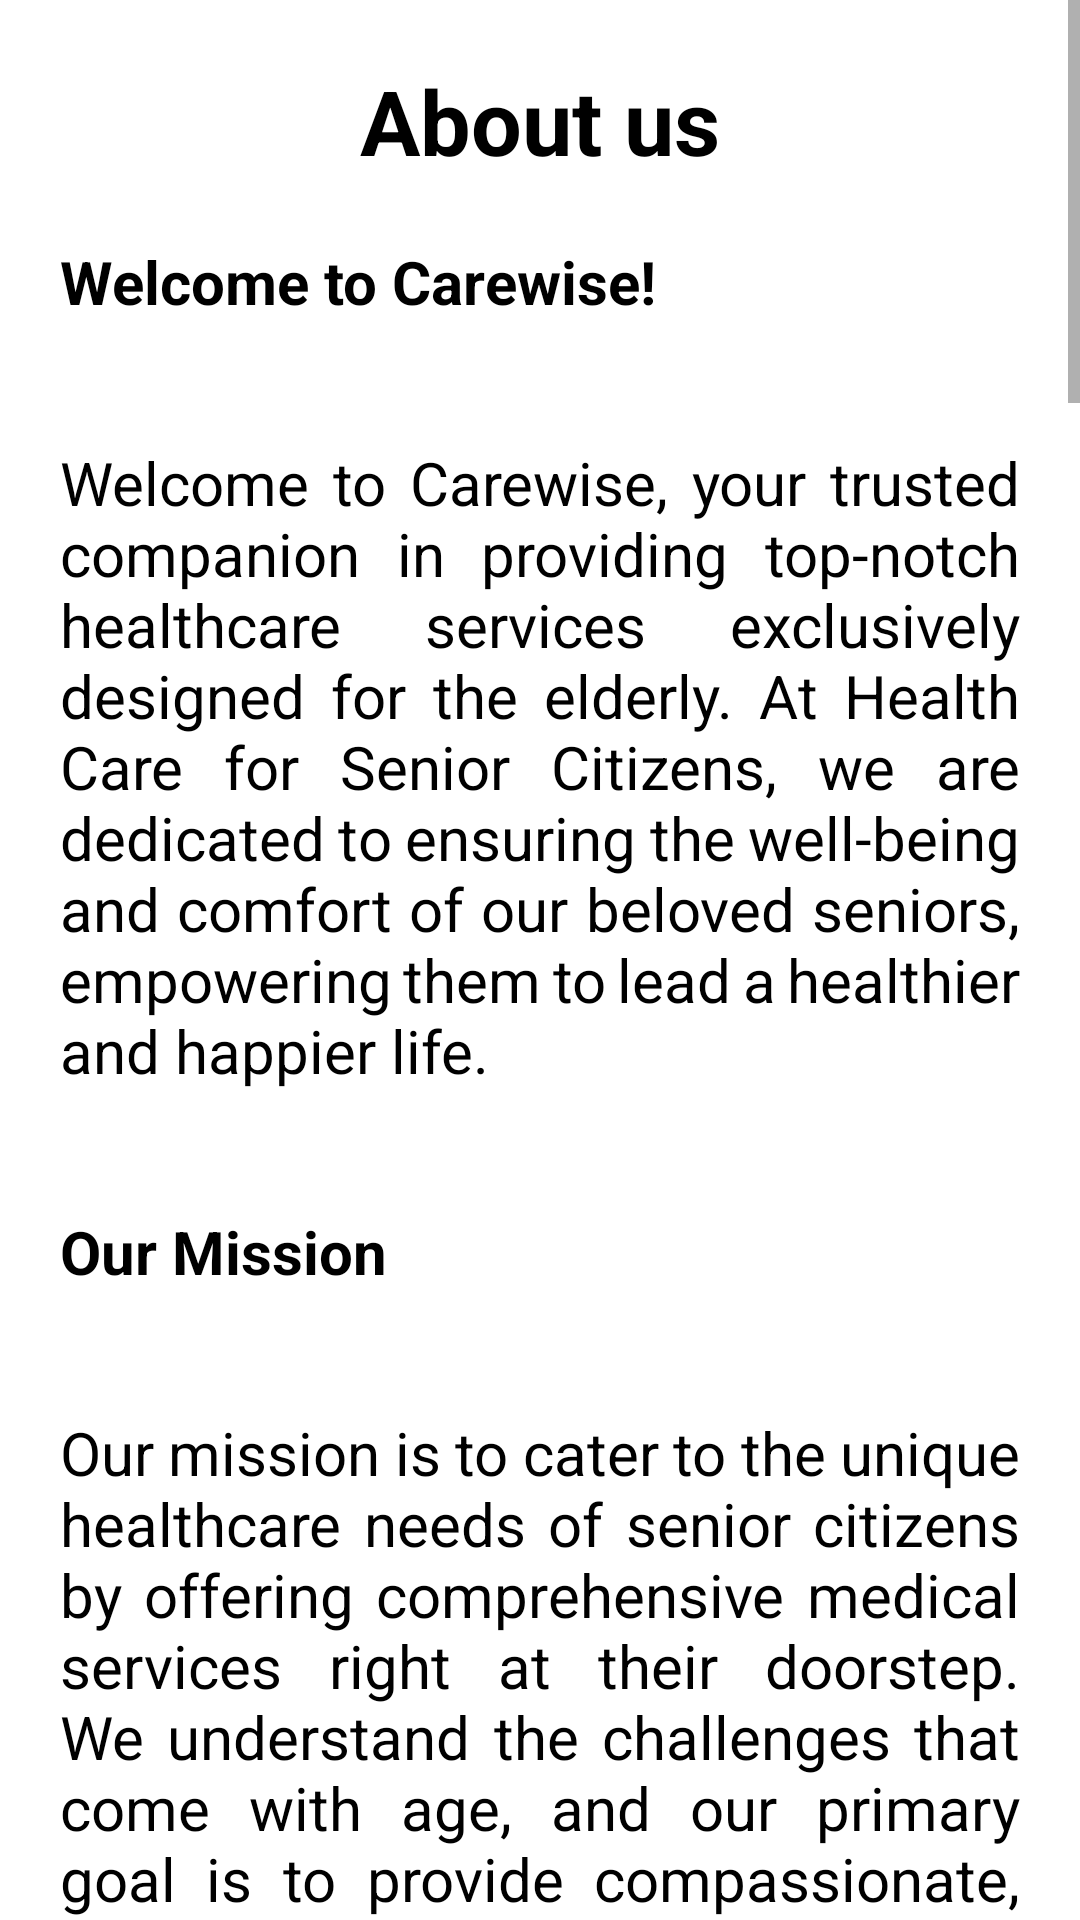

The Android layout XML behind this screen, and the referenced resources:
<!-- AndroidManifest.xml: application theme Theme.Carewise -->
<!-- res/layout/fragment_about.xml -->
<?xml version="1.0" encoding="utf-8"?>
<RelativeLayout xmlns:android="http://schemas.android.com/apk/res/android"
    xmlns:tools="http://schemas.android.com/tools"
    android:layout_width="match_parent"
    android:layout_height="match_parent"
    android:orientation="vertical"
    tools:context=".Fragment.AboutFragment">

    <ScrollView
        android:layout_width="match_parent"
        android:layout_height="wrap_content">

        <LinearLayout
            android:layout_width="match_parent"
            android:layout_height="wrap_content"
            android:orientation="vertical">

            <TextView
                android:layout_width="match_parent"
                android:layout_height="wrap_content"
                android:text="About us"
                android:textColor="@color/black"
                android:textSize="30dp"
                android:textStyle="bold"
                android:id="@+id/txt_about"
                android:layout_marginTop="20dp"
                android:gravity="center"></TextView>

            <TextView
                android:layout_width="match_parent"
                android:layout_height="wrap_content"
                android:text="Welcome to Carewise!"
                android:layout_below="@+id/txt_about"
                android:textSize="20dp"
                android:padding="20dp"
                android:textStyle="bold"
                android:id="@+id/txtwelcome"
                android:textColor="@color/black"></TextView>

            <TextView
                android:layout_width="match_parent"
                android:layout_height="wrap_content"
                android:id="@+id/welcome_para"
                android:text="Welcome to Carewise, your trusted companion in providing top-notch healthcare services exclusively designed for the elderly. At Health Care for Senior Citizens, we are dedicated to ensuring the well-being and comfort of our beloved seniors, empowering them to lead a healthier and happier life."
                android:textSize="20dp"
                android:padding="20dp"
                android:layout_below="@+id/txtwelcome"
                android:justificationMode="inter_word"
                android:textColor="@color/black"></TextView>

            <TextView
                android:layout_width="match_parent"
                android:layout_height="wrap_content"
                android:id="@+id/txtmission"
                android:textSize="20dp"
                android:padding="20dp"
                android:layout_below="@+id/welcome_para"
                android:text="Our Mission"
                android:textStyle="bold"
                android:textColor="@color/black"></TextView>

            <TextView
                android:layout_width="match_parent"
                android:layout_height="wrap_content"
                android:id="@+id/mission_para"
                android:text="Our mission is to cater to the unique healthcare needs of senior citizens by offering comprehensive medical services right at their doorstep. We understand the challenges that come with age, and our primary goal is to provide compassionate, reliable, and accessible healthcare solutions to seniors, ensuring they receive the attention and care they deserve."
                android:padding="20dp"
                android:justificationMode="inter_word"
                android:layout_below="@+id/txtmission"
                android:textSize="20dp"
                android:textColor="@color/black"></TextView>

            <TextView
                android:layout_width="match_parent"
                android:layout_height="wrap_content"
                android:id="@+id/offer"
                android:textSize="20dp"
                android:padding="20dp"
                android:layout_below="@+id/txt4"
                android:text="What We Offer"
                android:textStyle="bold"
                android:textColor="@color/black"></TextView>

            <TextView
                android:id="@+id/offer_para"
                android:layout_width="match_parent"
                android:layout_height="wrap_content"
                android:layout_below="@+id/offer"
                android:justificationMode="inter_word"
                android:padding="20dp"
                android:text="Doctor-on-Demand: Our innovative platform allows senior citizens to book appointments with experienced and empathetic doctors specialized in geriatric care. With just a few taps on their smartphones, seniors can connect with medical professionals who understand their specific health concerns.\n\nMedical Procedures Assistance: We understand that some medical procedures might be overwhelming for seniors. Hence, our team of trained caregivers is readily available to accompany them to medical appointments, assist during treatments, and ensure that all procedures are carried out seamlessly.\n\nEmergency Contact Services: The safety and security of our senior citizens are our topmost priorities. Our app provides an easy-to-access emergency contact feature that instantly connects them to our support team or their chosen emergency contacts, should the need arise.\n\nSound Alarm Feature: For added safety, our app comes equipped with a sound alarm function. In case of any distress or urgency, seniors can trigger the alarm, and our team will promptly respond to provide immediate assistance.\n\nComprehensive Health Details: We maintain secure and confidential health records of our senior clients. This includes their medical history, allergies, medications, and any specific health requirements. These details assist our doctors and caregivers in delivering personalized and effective healthcare services."
                android:textColor="@color/black"
                android:textSize="20dp"></TextView>

            <TextView
                android:layout_width="match_parent"
                android:layout_height="wrap_content"
                android:id="@+id/Why_Choose_Us"
                android:textSize="20dp"
                android:padding="20dp"
                android:layout_below="@+id/offer_para"
                android:text="Why Choose Us"
                android:textStyle="bold"
                android:textColor="@color/black"></TextView>

            <TextView
                android:layout_width="match_parent"
                android:layout_height="wrap_content"
                android:id="@+id/choose_para"
                android:text="Dedicated to Seniors: Health Care for Senior Citizens is built on a foundation of compassion and respect for the elderly. We go the extra mile to ensure our services are tailored to meet the unique needs of senior citizens.\n\nQualified Healthcare Professionals: Our team comprises skilled doctors, nurses, and caregivers who have extensive experience in geriatric care. They are not just medical experts but also empathetic individuals who prioritize the comfort and well-being of our seniors.\n\nConvenience and Accessibility: Our user-friendly app and 24/7 customer support make it convenient for seniors and their families to access our services anytime, anywhere.\n\nSafety and Security: The safety of our senior clients is non-negotiable. We have implemented stringent security measures to protect their data and ensure their trust in our services."
                android:padding="20dp"
                android:justificationMode="inter_word"
                android:layout_below="@+id/Why_Choose_Us"
                android:textSize="20dp"
                android:textColor="@color/black"></TextView>

            <TextView
                android:layout_width="match_parent"
                android:layout_height="wrap_content"
                android:id="@+id/get_in_touch"
                android:textSize="20dp"
                android:padding="20dp"
                android:layout_below="@+id/choose_para"
                android:text="Get in Touch"
                android:textStyle="bold"
                android:textColor="@color/black"></TextView>

            <TextView
                android:layout_width="match_parent"
                android:layout_height="wrap_content"
                android:id="@+id/get_in_touch_para"
                android:text="For any inquiries, feedback, or to start availing our services, please feel free to contact our customer support team. We are committed to making a positive impact on the lives of senior citizens, one healthcare service at a time.\n\nThank you for choosing Carewise. Together, let's enhance the quality of life for our seniors with the utmost care and compassion."
                android:padding="20dp"
                android:justificationMode="inter_word"
                android:layout_below="@+id/get_in_touch"
                android:textSize="20dp"
                android:textColor="@color/black"></TextView>

            <TextView
                android:layout_width="match_parent"
                android:layout_height="wrap_content"
                android:id="@+id/madeby"
                android:text="Made by:- Jay Vaja,Shubh Makwana, Harmish Sejpal"
                android:padding="20dp"
                android:justificationMode="inter_word"
                android:layout_below="@+id/get_in_touch_para"
                android:textSize="20dp"
                android:textColor="@color/black"></TextView>

        </LinearLayout>
    </ScrollView>

</RelativeLayout>
<!-- resources referenced by this layout -->
<resources>
  <color name="black">#FF000000</color>
  <style name="Theme.Carewise" parent="Base.Theme.Carewise" />
  <style name="Base.Theme.Carewise" parent="Theme.MaterialComponents.DayNight.DarkActionBar">
          
          
          <item name="bottomSheetDialogTheme">@style/AppBottomSheetDialogTheme</item>
      </style>
  <style name="AppBottomSheetDialogTheme" parent="Theme.Design.Light.BottomSheetDialog">
          <item name="bottomSheetStyle">@style/AppModalStyle</item>
      </style>
  <style name="AppModalStyle" parent="Widget.Design.BottomSheet.Modal">
          <item name="android:background">@drawable/background</item>
      </style>
  <!-- drawable background (drawable) -->
  <?xml version="1.0" encoding="utf-8"?>
  <shape xmlns:android="http://schemas.android.com/apk/res/android">
  
      <corners
          android:topRightRadius="20dp"
          android:topLeftRadius="20dp" />
  
      <solid android:color="@color/white" />
  
      <padding android:top="10dp"
          android:bottom="10dp"
          android:right="16dp"
          android:left="16dp"/>
  </shape>
  <color name="white">#FFFFFFFF</color>
</resources>
